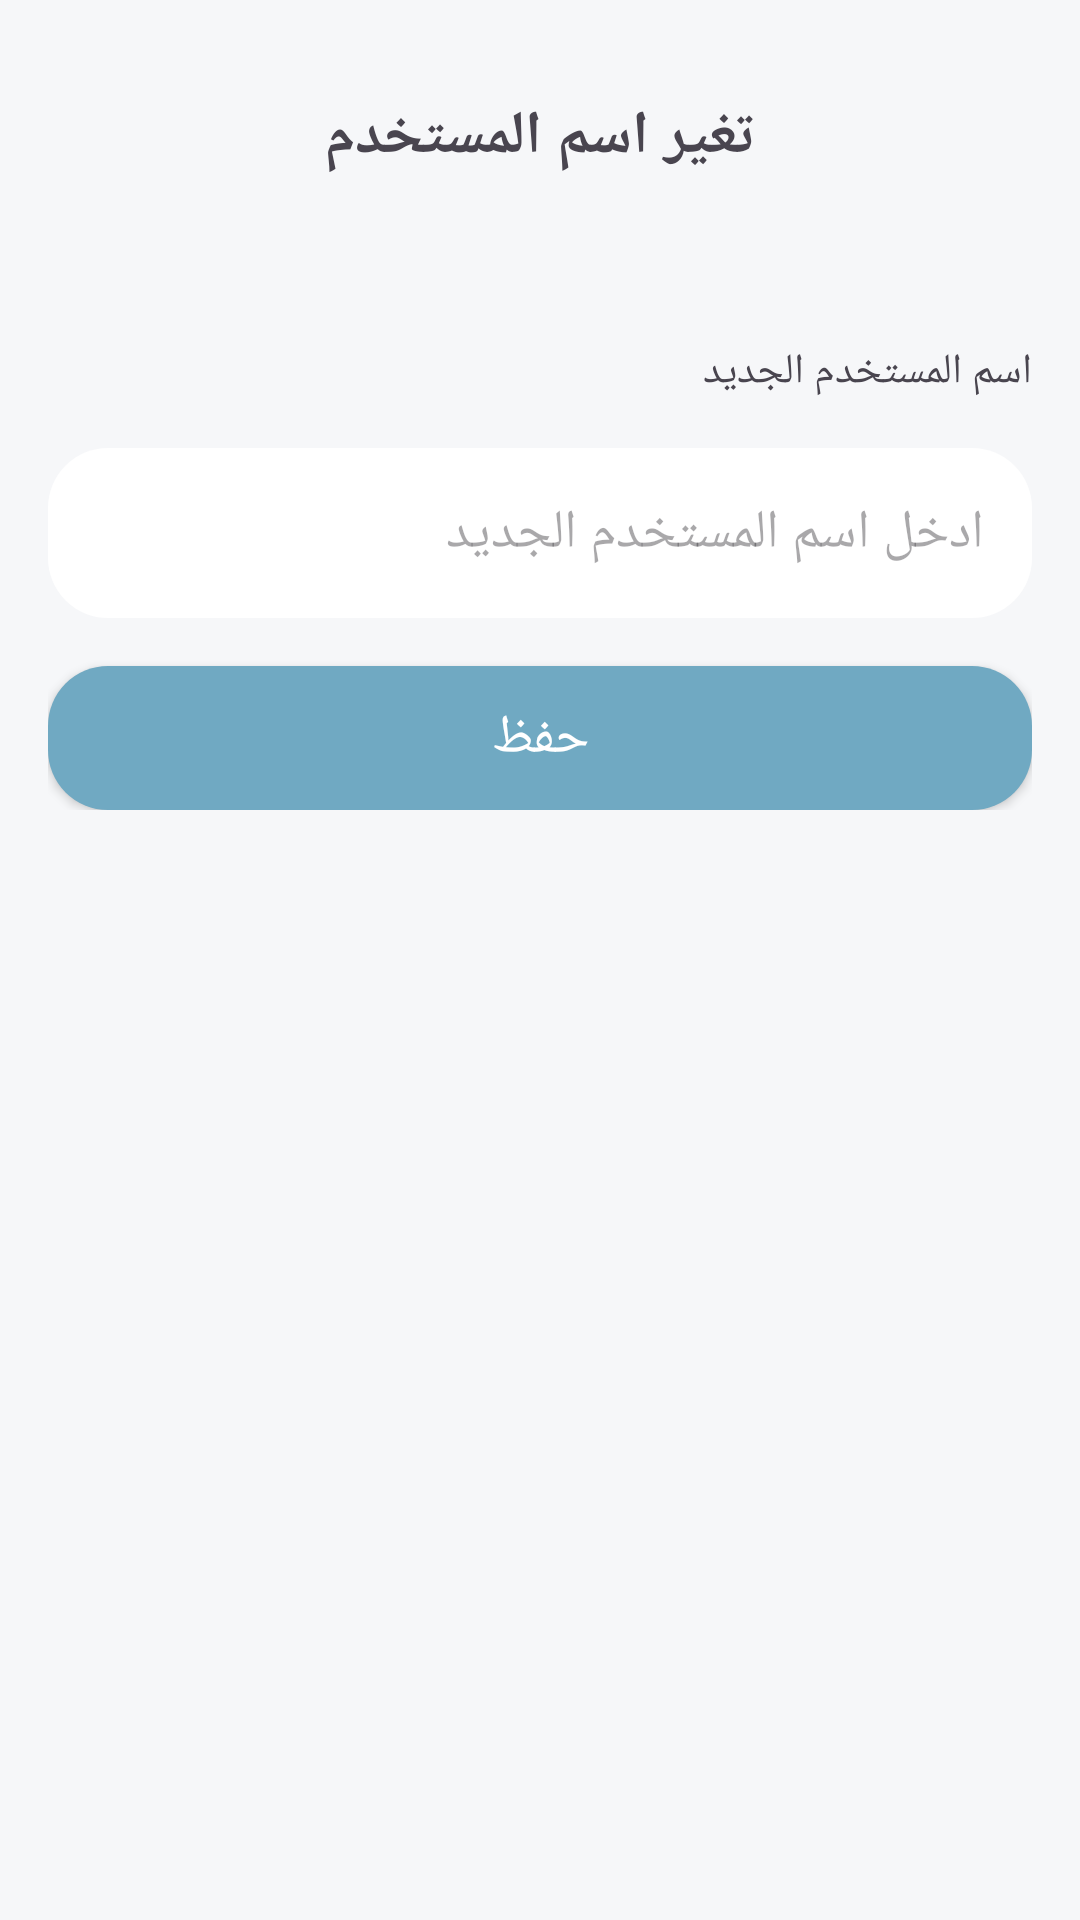

Produce the Android XML layout that renders to this screen, including the resource entries it uses.
<!-- AndroidManifest.xml: application theme Theme.Touqa_App -->
<!-- res/layout/activity_edit_name.xml -->
<?xml version="1.0" encoding="utf-8"?>
<layout xmlns:android="http://schemas.android.com/apk/res/android">

    <data>

    </data>

    <ScrollView

        android:layout_width="match_parent"
        android:orientation="vertical"
        android:layout_height="match_parent"
        android:padding="16dp">

        <LinearLayout

            android:layout_width="match_parent"
            android:orientation="vertical"
            android:layout_height="wrap_content">

            <TextView
                android:layout_width="match_parent"
                android:layout_height="wrap_content"
                android:layout_marginTop="16dp"
                android:textSize="20sp"
                android:textStyle="bold"
                android:gravity="center"
                android:text="تغير اسم المستخدم" />



            <TextView
                android:layout_width="match_parent"
                android:layout_marginTop="55dp"
                android:layout_gravity="center"
                android:layout_height="wrap_content"
                android:text="اسم المستخدم الجديد"
                />
            <EditText
                android:id="@+id/editTextName"
                android:layout_width="match_parent"
                android:layout_height="wrap_content"
                android:layout_marginTop="16dp"
                android:padding="16dp"
                android:background="@drawable/corner_four"
                android:hint="ادخل اسم المستخدم الجديد" />



            <androidx.appcompat.widget.AppCompatButton
                android:id="@+id/save"
                android:layout_width="match_parent"
                android:layout_height="wrap_content"
                android:background="@drawable/corner_four"
                android:backgroundTint="@color/color_button"
                android:textSize="18sp"
                android:textColor="@color/white"
                android:layout_marginTop="16dp"
                android:text="حفظ" />



        </LinearLayout>
    </ScrollView>
</layout>
<!-- resources referenced by this layout -->
<resources>
  <color name="color_button">#70A9C2</color>
  <color name="white">#FFFFFFFF</color>
  <!-- drawable corner_four (drawable) -->
  <?xml version="1.0" encoding="utf-8"?>
  <shape xmlns:android="http://schemas.android.com/apk/res/android"
      android:shape="rectangle">
  
      <corners
          android:radius="20dp"/>
      <solid android:color="@color/white" />
  </shape>
  <style name="Theme.Touqa_App" parent="Base.Theme.Touqa_App" />
  <style name="Base.Theme.Touqa_App" parent="Theme.Material3.DayNight.NoActionBar">
          
          
          <item name="android:statusBarColor">@color/color_button</item>
          
          <item name="android:windowBackground">@color/background_screen</item>
          <item name="android:layoutDirection">rtl</item>
  
  
      </style>
  <color name="background_screen">#F6F7F9</color>
</resources>
